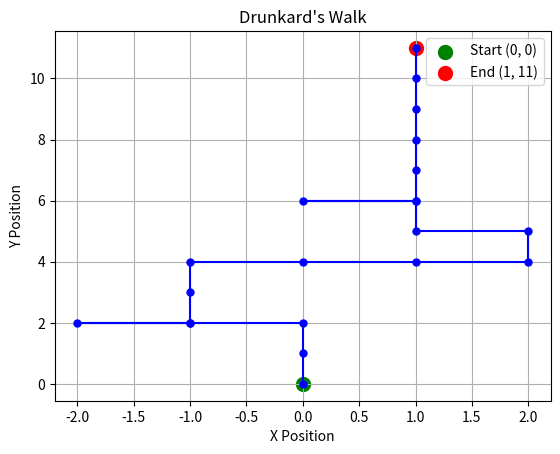

Python code for this plot:
import random
import matplotlib.pyplot as plt

# Number of steps
steps = 20

# Starting coordinates
x, y = 0, 0

# Lists to store the x and y positions for plotting
x_positions = [x]
y_positions = [y]

# Probability ranges for each direction
# Forward (F): 0 to 4 (50%) -> 0,1,2,3,4
# Left (L): 5 to 6 (20%) -> 5,6
# Right (R): 7 to 8 (20%) -> 7,8
# Backward (B): 9 (10%) -> 9

print("Step-by-step positions of the drunkard:")

for step in range(steps):
    rand_num = random.randint(0, 9)  # Generate a random number between 0 and 9

    if 0 <= rand_num <= 4:  # Forward
        y += 1
        direction = "F"
    elif 5 <= rand_num <= 6:  # Left
        x -= 1
        direction = "L"
    elif 7 <= rand_num <= 8:  # Right
        x += 1
        direction = "R"
    elif rand_num == 9:  # Backward
        y -= 1
        direction = "B"

    # Print the random number, direction, and the current position
    print(f"Step {step + 1}: Random number = {rand_num}, Direction = {direction}, Position = ({x}, {y})")

    # Append the current position to the lists for plotting
    x_positions.append(x)
    y_positions.append(y)

# Final position after 50 steps
print(f"\nThe drunkard's final position is: ({x}, {y})")

# Plotting the drunkard's path
plt.plot(x_positions, y_positions, marker='o', linestyle='-', color='b', markersize=5)
plt.scatter(x_positions[0], y_positions[0], color='green', label='Start (0, 0)', s=100)  # Starting point
plt.scatter(x_positions[-1], y_positions[-1], color='red', label=f'End ({x}, {y})', s=100)  # End point
plt.title("Drunkard's Walk")
plt.xlabel("X Position")
plt.ylabel("Y Position")
plt.grid(True)
plt.legend()
plt.show()